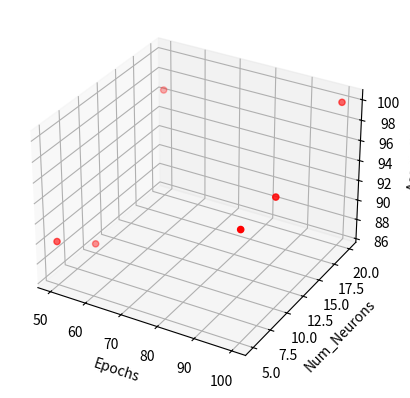
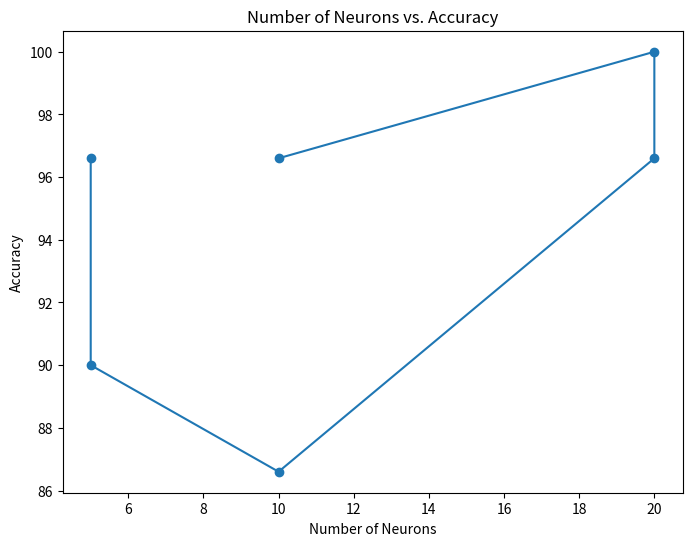

These figures' Python source, in order:
import numpy as np
import pandas as pd
import matplotlib.pyplot as plt
from mpl_toolkits.mplot3d import Axes3D

# Data
leakyrelu_data = np.array([
    [10, 500, 29.299],
    [10, 1500, 31.75],
    [10, 1000, 27.38],
    [20, 1000, 33.87],
    [30, 1500, 38.23]
])

data = [
    [100, 10, 96.6],
    [100, 20, 100],
    [50, 20, 96.6],
    [50, 10, 86.6],
    [50, 5, 90],
    [100, 5, 96.6]
]

# Create a Pandas DataFrame for better handling
columns = ['Epochs', 'Num_Neurons', 'Accuracy']
# df = pd.DataFrame(leakyrelu_data, columns=columns)
df = pd.DataFrame(data, columns=columns)

# 3D Scatter plot
fig = plt.figure()
ax = fig.add_subplot(111, projection='3d')
ax.scatter(df['Epochs'], df['Num_Neurons'], df['Accuracy'], c='r', marker='o')

# Set labels
ax.set_xlabel('Epochs')
ax.set_ylabel('Num_Neurons')
ax.set_zlabel('Accuracy')

# Show plot
plt.show()
fig.savefig('iris_results_overall.png')
# fig.savefig('cifar_results_overall.png')

# Plotting
fig = plt.figure(figsize=(8, 6))
ax = fig.add_subplot(111)
ax.plot(df['Num_Neurons'], df['Accuracy'], marker='o', linestyle='-')
ax.set_title('Number of Neurons vs. Accuracy')
ax.set_xlabel('Number of Neurons')
ax.set_ylabel('Accuracy')
plt.show()
fig.savefig('iris_results_num_nuerons.png')
# fig.savefig('cifar_results_num_nuerons.png')
